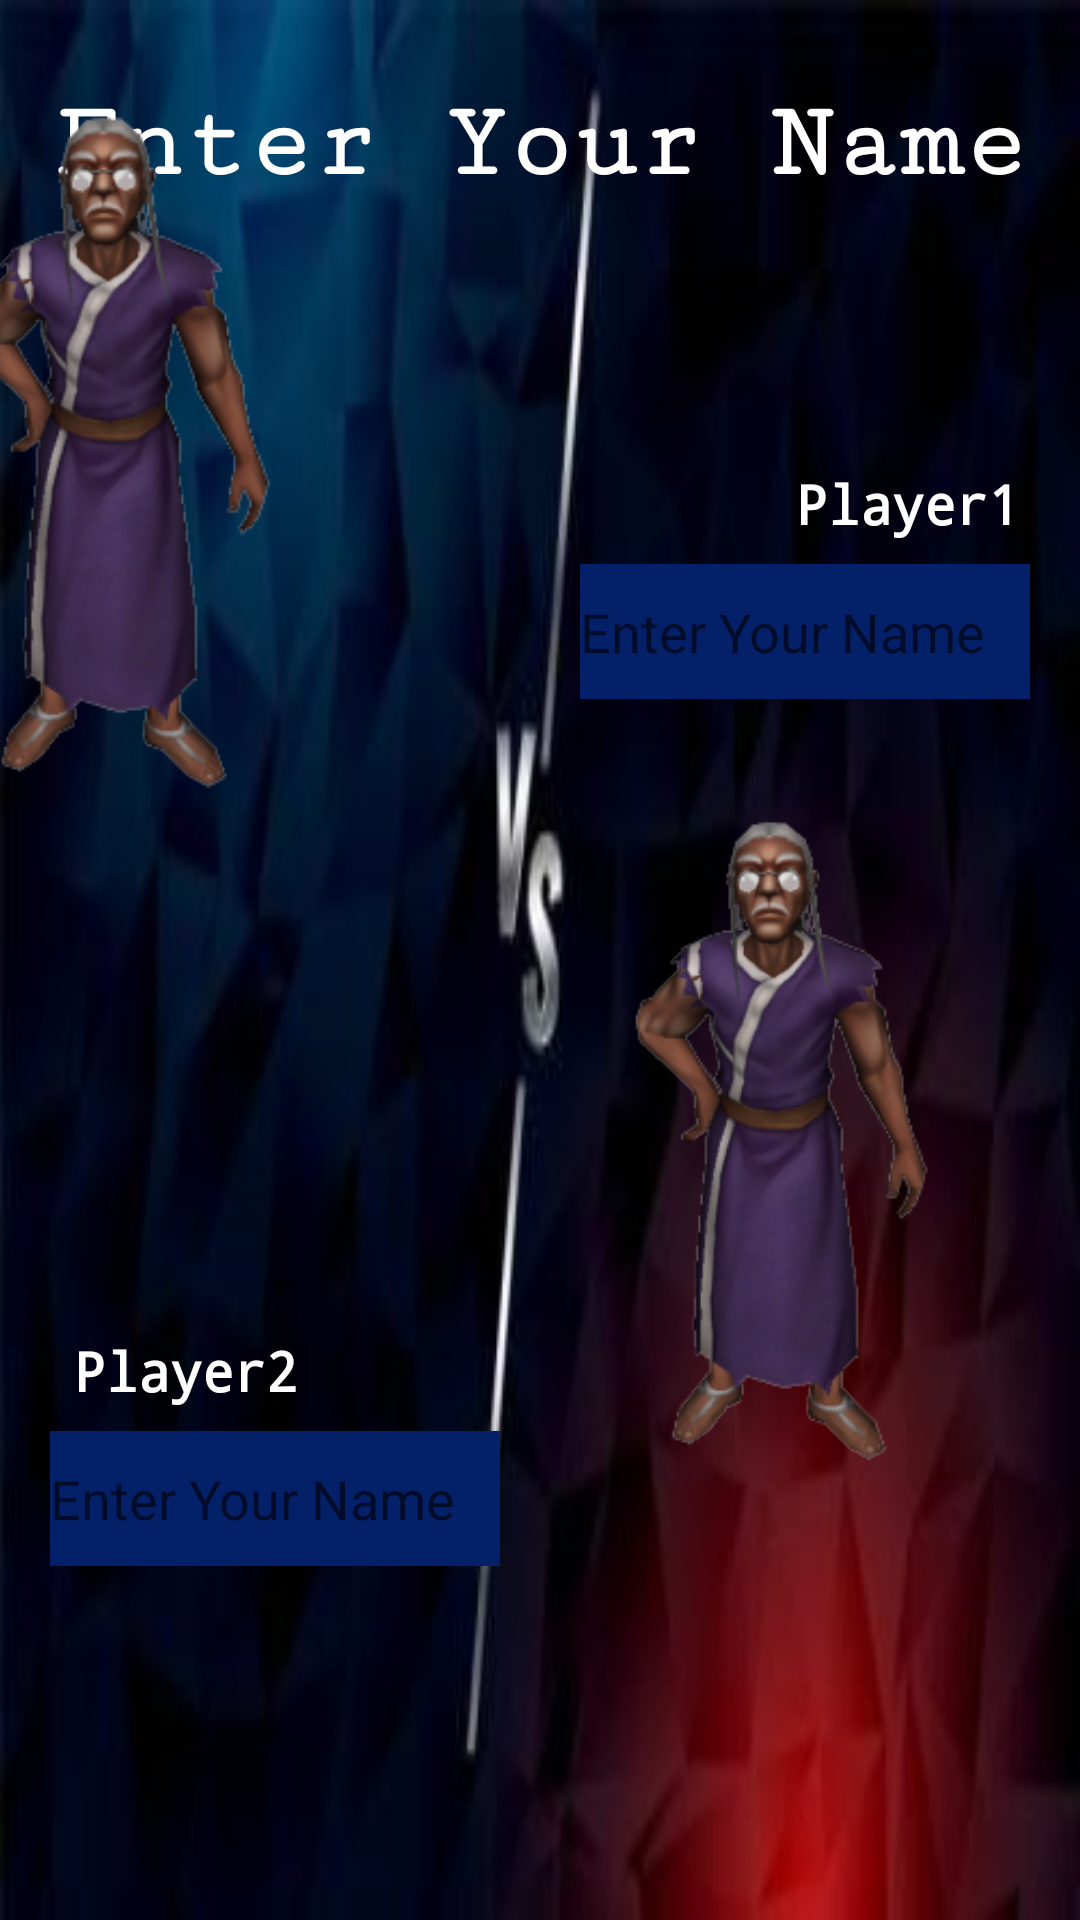

The Android layout XML behind this screen, and the referenced resources:
<!-- AndroidManifest.xml: application theme Theme.X_si_0 -->
<!-- res/layout/player_setup.xml -->
<?xml version="1.0" encoding="utf-8"?>
<androidx.constraintlayout.widget.ConstraintLayout xmlns:android="http://schemas.android.com/apk/res/android"
    xmlns:app="http://schemas.android.com/apk/res-auto"
    xmlns:tools="http://schemas.android.com/tools"
    android:layout_width="match_parent"
    android:layout_height="match_parent"
    tools:context=".PlayerSetup"
    android:background="@drawable/vs_bg">

    <TextView
        android:id="@+id/textView2"
        android:layout_width="wrap_content"
        android:layout_height="wrap_content"
        android:layout_marginTop="28dp"
        android:fontFamily="serif-monospace"
        android:text="@string/PlayerSetupTitle"
        android:textSize="36sp"
        android:textStyle="bold"
        android:textColor="#FFFFFF"
        app:layout_constraintEnd_toEndOf="parent"
        app:layout_constraintStart_toStartOf="parent"
        app:layout_constraintTop_toTopOf="parent" />

    <TextView
        android:id="@+id/textView3"
        android:layout_width="wrap_content"
        android:layout_height="wrap_content"
        android:layout_marginStart="72dp"
        android:layout_marginBottom="8dp"
        android:fontFamily="monospace"
        android:text="@string/Label1"
        android:textColor="#FFFFFF"
        android:textSize="18sp"
        android:textStyle="bold"
        app:layout_constraintBottom_toTopOf="@+id/editTextTextPersonName"
        app:layout_constraintStart_toStartOf="@+id/editTextTextPersonName" />

    <TextView
        android:id="@+id/textView4"
        android:layout_width="wrap_content"
        android:layout_height="wrap_content"
        android:layout_marginStart="8dp"
        android:layout_marginBottom="8dp"
        android:fontFamily="monospace"
        android:text="@string/Label2"
        android:textColor="#FFFFFF"
        android:textSize="18sp"
        android:textStyle="bold"
        app:layout_constraintBottom_toTopOf="@+id/editTextTextPersonName2"
        app:layout_constraintStart_toStartOf="@+id/editTextTextPersonName2" />

    <EditText
        android:id="@+id/editTextTextPersonName"
        android:layout_width="150dp"
        android:layout_height="45dp"
        android:layout_marginTop="120dp"
        android:background="#042069"
        android:ems="10"
        android:hint="@string/NameHint"
        android:inputType="textPersonName"
        android:textColor="#FFFFFF"
        app:layout_constraintEnd_toEndOf="parent"
        app:layout_constraintHorizontal_bias="0.92"
        app:layout_constraintStart_toStartOf="parent"
        app:layout_constraintTop_toBottomOf="@+id/textView2" />

    <EditText
        android:id="@+id/editTextTextPersonName2"
        android:layout_width="150dp"
        android:layout_height="45dp"
        android:layout_marginTop="244dp"
        android:background="#042069"
        android:ems="10"
        android:hint="@string/NameHint"
        android:inputType="textPersonName"
        android:textColor="#FFFFFF"
        app:layout_constraintEnd_toEndOf="parent"
        app:layout_constraintHorizontal_bias="0.079"
        app:layout_constraintStart_toStartOf="parent"
        app:layout_constraintTop_toBottomOf="@+id/editTextTextPersonName" />

    <Button
        android:id="@+id/button2"
        android:layout_width="150dp"
        android:layout_height="wrap_content"
        android:layout_marginTop="140dp"
        android:background="@drawable/blue_button"
        android:onClick="submitButtonClick"
        android:text="@string/submitButton"
        app:layout_constraintEnd_toEndOf="parent"
        app:layout_constraintHorizontal_bias="0.498"
        app:layout_constraintStart_toStartOf="parent"
        app:layout_constraintTop_toBottomOf="@+id/editTextTextPersonName2" />

    <ImageView
        android:id="@+id/imageView"
        android:layout_width="147dp"
        android:layout_height="227dp"
        android:layout_marginEnd="248dp"
        app:layout_constraintBottom_toTopOf="@+id/imageView2"
        app:layout_constraintEnd_toEndOf="parent"
        app:layout_constraintTop_toTopOf="parent"
        app:layout_constraintVertical_bias="0.823"
        app:srcCompat="@drawable/uriel" />

    <ImageView
        android:id="@+id/imageView2"
        android:layout_width="151dp"
        android:layout_height="216dp"
        android:layout_marginEnd="24dp"
        android:layout_marginBottom="152dp"
        app:layout_constraintBottom_toBottomOf="parent"
        app:layout_constraintEnd_toEndOf="parent"
        app:srcCompat="@drawable/uriel" />
</androidx.constraintlayout.widget.ConstraintLayout>
<!-- resources referenced by this layout -->
<resources>
  <!-- drawable blue_button (drawable) -->
  <?xml version="1.0" encoding="utf-8"?>
  <selector xmlns:android="http://schemas.android.com/apk/res/android">
      <item>
          <shape android:shape="rectangle">
              <solid android:color="#355469"/>
              <corners android:radius="100dp"/>
              <stroke android:color="@color/black" android:width="2dp"/>
          </shape>
      </item>
  
  </selector>
  <!-- drawable uriel: png bitmap (drawable, 45165 bytes) -->
  <!-- drawable vs_bg: jpg bitmap (drawable, 24668 bytes) -->
  <string name="Label1">Player1</string>
  <string name="Label2">Player2</string>
  <string name="NameHint">Enter Your Name</string>
  <string name="PlayerSetupTitle">Enter Your Name</string>
  <string name="submitButton">Submit Names</string>
  <style name="Theme.X_si_0" parent="Theme.AppCompat.Light.NoActionBar">
          
          <item name="colorPrimary">@color/purple_500</item>
          <item name="colorPrimaryVariant">@color/purple_700</item>
          <item name="colorOnPrimary">@color/white</item>
          
          <item name="colorSecondary">@color/teal_200</item>
          <item name="colorSecondaryVariant">@color/teal_700</item>
          <item name="colorOnSecondary">@color/black</item>
          
          <item name="android:statusBarColor" tools:targetApi="l">?attr/colorPrimaryVariant</item>
          
      </style>
  <!-- not gathered from this repository: default colours our renderer supplied (Android Studio template values) -->
  <color name="purple_500">#FF6200EE</color>
  <color name="purple_700">#FF3700B3</color>
  <color name="teal_200">#FF03DAC5</color>
  <color name="teal_700">#FF018786</color>
  <color name="black">#FF000000</color>
  <color name="white">#FFFFFFFF</color>
</resources>
